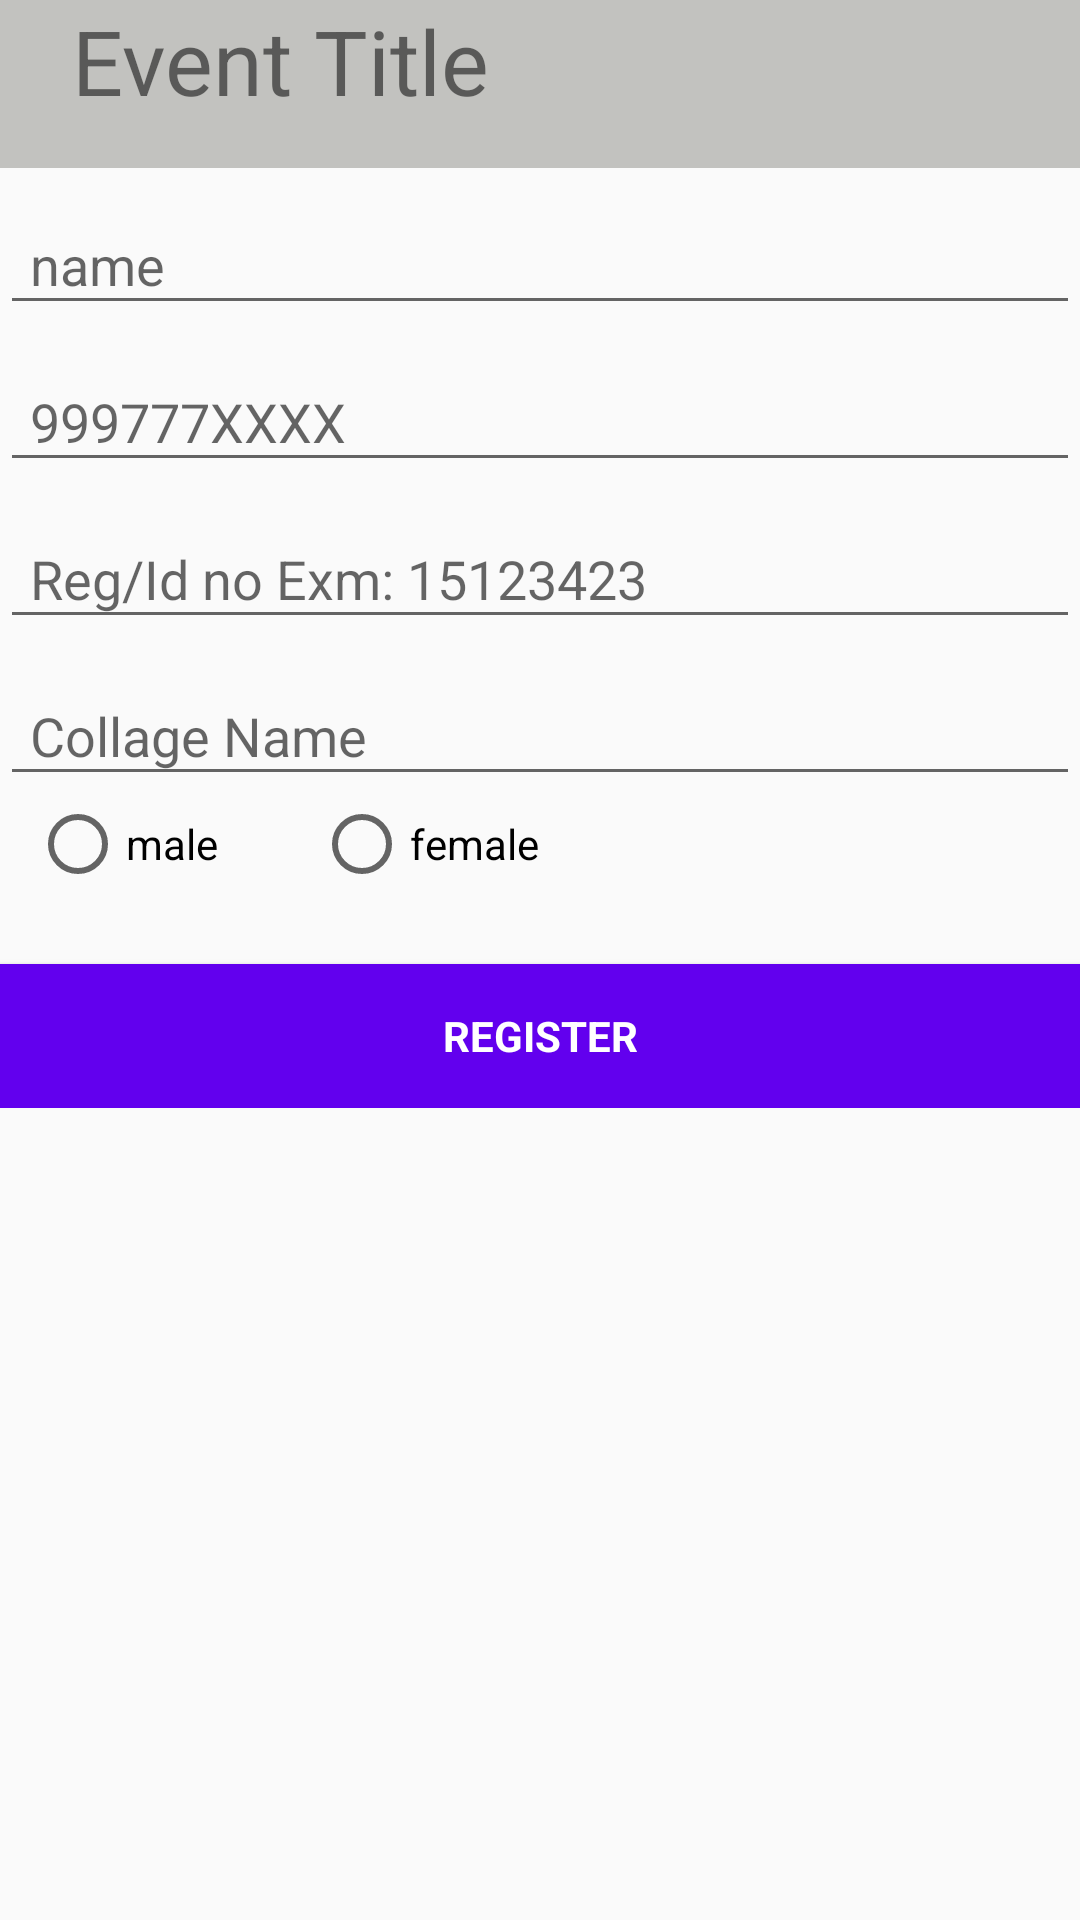

The Android layout XML behind this screen, and the referenced resources:
<!-- AndroidManifest.xml: application theme AppTheme -->
<!-- res/layout/activity_registretion.xml -->
<?xml version="1.0" encoding="utf-8"?>
<LinearLayout xmlns:android="http://schemas.android.com/apk/res/android"
    xmlns:tools="http://schemas.android.com/tools"
    android:layout_width="match_parent"
    android:layout_height="match_parent"
    android:orientation="vertical"
    tools:context="com.example.hamid.cmr3.RegistretionActivity">

    <LinearLayout
        android:layout_width="match_parent"
        android:layout_height="wrap_content"
        android:orientation="vertical">

        <TextView
            android:id="@+id/event_title"
            android:layout_width="match_parent"
            android:layout_height="56dp"
            android:textSize="30sp"
android:paddingLeft="24dp"
            android:background="#c2c2bf"
            android:text="Event Title"/>

        <android.support.design.widget.TextInputLayout
            android:layout_width="match_parent"
            android:layout_height="wrap_content">

            <EditText
                android:id="@+id/name"
                android:layout_width="match_parent"
                android:layout_height="wrap_content"
                android:hint="name"
                android:paddingLeft="10dp"
                android:inputType="textCapWords"
                android:maxLines="1"
                />
        </android.support.design.widget.TextInputLayout>

        <android.support.design.widget.TextInputLayout
            android:layout_width="match_parent"
            android:layout_height="wrap_content">

            <EditText
                android:id="@+id/number"
                android:layout_width="match_parent"
                android:layout_height="wrap_content"
                android:hint="999777XXXX"
                android:paddingLeft="10dp"
                android:inputType="number"
                android:maxLines="1" />
        </android.support.design.widget.TextInputLayout>

        <android.support.design.widget.TextInputLayout
            android:layout_width="match_parent"
            android:layout_height="wrap_content">

            <EditText
                android:id="@+id/reg_number"
                android:layout_width="match_parent"
                android:layout_height="wrap_content"
                android:hint="Reg/Id no Exm: 15123423"
                android:inputType="textCapWords"
                android:paddingLeft="10dp"

                android:maxLines="1" />
        </android.support.design.widget.TextInputLayout>

        <android.support.design.widget.TextInputLayout
            android:layout_width="match_parent"
            android:layout_height="wrap_content">

            <EditText
                android:id="@+id/collage"
                android:layout_width="match_parent"
                android:layout_height="wrap_content"
                android:hint="Collage Name"
                android:paddingLeft="10dp"
                android:inputType="textCapWords"
                android:maxLines="1" />
        </android.support.design.widget.TextInputLayout>

        <RadioGroup
            android:id="@+id/radio"
            xmlns:android="http://schemas.android.com/apk/res/android"
            android:layout_width="fill_parent"
            android:layout_height="40dp"
            android:paddingLeft="10dp"
            android:orientation="horizontal">
            <RadioButton android:id="@+id/radio_male"
                android:layout_width="wrap_content"
                android:layout_height="wrap_content"
                android:text="male"
                android:onClick="onRadioButtonClicked"/>
            <RadioButton android:id="@+id/radio_female"
                android:layout_width="wrap_content"
                android:layout_height="wrap_content"
                android:text="female"
                android:layout_marginStart="32dp"
                android:onClick="onRadioButtonClicked"/>
        </RadioGroup>
        <Button
            android:id="@+id/btn_save"
            style="?android:textAppearanceSmall"
            android:layout_width="match_parent"
            android:layout_height="wrap_content"
            android:layout_marginTop="16dp"
            android:background="@color/colorPrimary"
            android:text="Register"
            android:textColor="@android:color/white"
            android:textStyle="bold" />

    </LinearLayout>

</LinearLayout>
<!-- resources referenced by this layout -->
<resources>
  <style name="AppTheme" parent="Theme.AppCompat.Light.DarkActionBar">
          
          <item name="colorPrimary">@color/colorPrimary</item>
          <item name="colorPrimaryDark">@color/colorPrimaryDark</item>
          <item name="colorAccent">@color/colorAccent</item>
      </style>
  <!-- not gathered from this repository: default colours our renderer supplied (Android Studio template values) -->
  <color name="colorPrimary">#FF6200EE</color>
  <color name="colorPrimaryDark">#FF3700B3</color>
  <color name="colorAccent">#FF03DAC5</color>
</resources>
